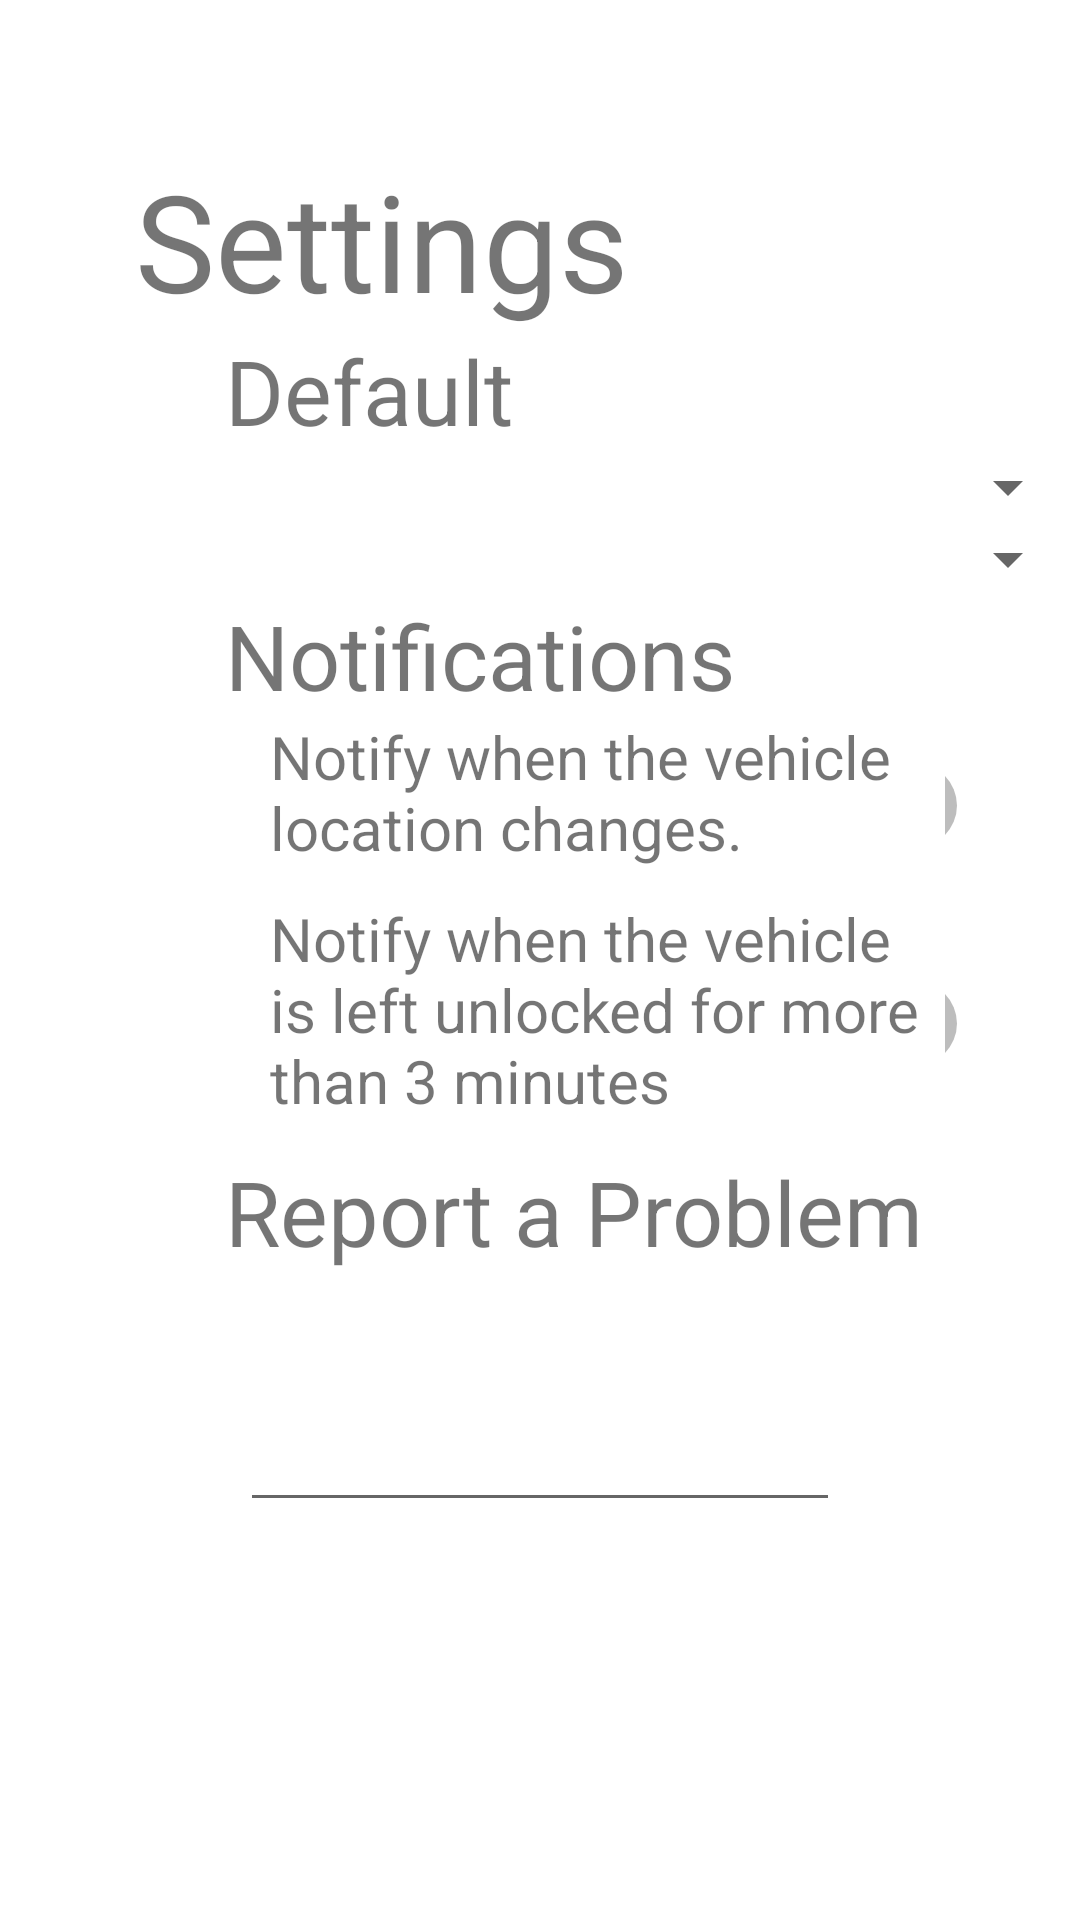

Android layout source for this screen:
<!-- AndroidManifest.xml: application theme Theme.VasistartApp -->
<!-- res/layout/activity_settings.xml -->
<FrameLayout xmlns:android="http://schemas.android.com/apk/res/android"
    android:layout_width="fill_parent"
    android:layout_height="fill_parent"
    xmlns:tools="http://schemas.android.com/tools"
    android:orientation="vertical">

    <LinearLayout
        android:layout_width="match_parent"
        android:layout_height="match_parent"
        android:orientation="vertical">

        <TextView
            android:layout_width="wrap_content"
            android:layout_height="wrap_content"
            android:text="Settings"
            android:layout_marginTop="50dp"
            android:layout_marginLeft="45dp"
            android:layout_gravity="left"
            android:textSize="45sp">
        </TextView>


        <TextView
            android:layout_width="wrap_content"
            android:layout_height="wrap_content"
            android:text="Default"
            android:textSize="30sp"
            android:layout_marginLeft="75dp">
        </TextView>


        <Spinner
            android:id="@+id/temperature"
            android:layout_width="match_parent"
            android:layout_height="wrap_content" >
        </Spinner>

        <Spinner
            android:id="@+id/units"
            android:layout_width="match_parent"
            android:layout_height="wrap_content" >
        </Spinner>

        <TextView
            android:layout_width="wrap_content"
            android:layout_height="wrap_content"
            android:text="Notifications"
            android:textSize="30sp"
            android:layout_marginLeft="75dp">
        </TextView>

        <LinearLayout
            android:layout_width="match_parent"
            android:layout_height="wrap_content"
            android:orientation="horizontal">

            <TextView
                android:layout_width="240dp"
                android:layout_height="wrap_content"
                android:layout_marginStart="90dp"
                android:text="Notify when the vehicle location changes."
                android:textSize="20sp"
                android:layout_marginLeft="1dp"
                android:layout_marginBottom="10dp">
            </TextView>

            <Switch
                android:id="@+id/notfication1"
                android:layout_width="wrap_content"
                android:layout_height="wrap_content"
                android:layout_gravity="center"
                android:gravity="right"
                android:scaleX="2"
                android:scaleY="2" />

        </LinearLayout>




        <LinearLayout
            android:layout_width="match_parent"
            android:layout_height="wrap_content"
            android:orientation="horizontal">

            <TextView
                android:layout_width="240dp"
                android:layout_height="wrap_content"
                android:layout_marginStart="90dp"
                android:text="Notify when the vehicle is left unlocked for more than 3 minutes"
                android:textSize="20sp"
                android:layout_marginLeft="1dp"
                android:layout_marginBottom="10dp">
            </TextView>

            <Switch
                android:id="@+id/notfication2"
                android:layout_width="wrap_content"
                android:layout_height="wrap_content"
                android:layout_gravity="center"
                android:gravity="right"
                android:scaleX="2"
                android:scaleY="2" />

        </LinearLayout>


        <TextView
            android:layout_width="wrap_content"
            android:layout_height="wrap_content"
            android:text="Report a Problem"
            android:textSize="30sp"
            android:layout_marginLeft="75dp">
        </TextView>

        <EditText
            android:inputType="textMultiLine"
            android:lines="8"
            android:minLines="3"
            android:gravity="center"
            android:maxLines="10"
            android:layout_height="wrap_content"
            android:layout_width="match_parent"
            android:layout_marginHorizontal="80dp"
            android:scrollbars="vertical">
        </EditText>






    </LinearLayout>
</FrameLayout>
<!-- resources referenced by this layout -->
<resources>
  <style name="Theme.VasistartApp" parent="Theme.MaterialComponents.DayNight.DarkActionBar">
          
          <item name="colorPrimary">@color/purple_500</item>
          <item name="colorPrimaryVariant">@color/purple_700</item>
          <item name="colorOnPrimary">@color/white</item>
          
          <item name="colorSecondary">@color/teal_200</item>
          <item name="colorSecondaryVariant">@color/teal_700</item>
          <item name="colorOnSecondary">@color/black</item>
          
          <item name="android:statusBarColor" tools:targetApi="l">?attr/colorPrimaryVariant</item>
          
      </style>
  <color name="purple_500">#FF6200EE</color>
  <color name="purple_700">#FF3700B3</color>
  <color name="white">#FFFFFFFF</color>
  <color name="teal_200">#FF03DAC5</color>
  <color name="teal_700">#FF018786</color>
  <color name="black">#FF000000</color>
</resources>
